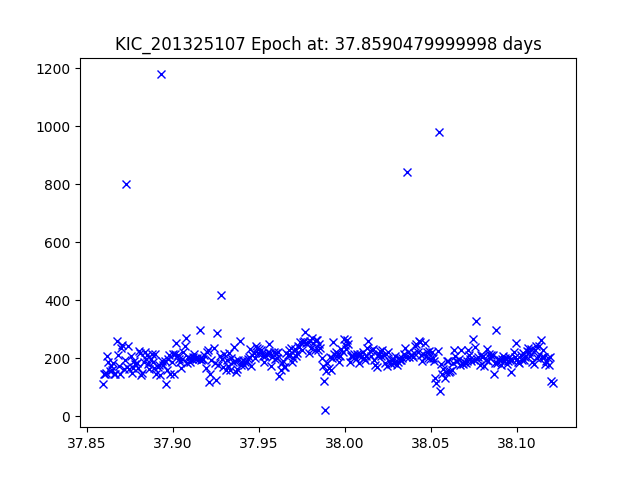

Source data for this figure (header and first rows):
JDtimes, observed fluxes, observed uncertainties
37.86, 111.8, 19.97
37.86, 148, 19.66
37.86, 144.8, 19.69
37.86, 148.3, 19.66
37.86, 206.9, 19.3
37.86, 188.1, 19.4
37.86, 157, 19.6
37.86, 172.9, 19.49
37.86, 160.4, 19.58
37.87, 185.3, 19.42
37.87, 146.4, 19.68
37.87, 147.8, 19.66
37.87, 260.2, 19.05
37.87, 212.2, 19.27
37.87, 175.5, 19.48
37.87, 145.5, 19.68
37.87, 236.7, 19.15
37.87, 244.9, 19.12
37.87, 162.9, 19.56
37.87, 194.2, 19.37
37.87, 799.4, 17.83
37.87, 171.4, 19.5
37.87, 244.2, 19.12
37.87, 163.3, 19.56
37.88, 208.2, 19.29
37.88, 151.2, 19.64
37.88, 167, 19.53
37.88, 191.5, 19.38
37.88, 179.5, 19.45
37.88, 183.9, 19.43
37.88, 167.1, 19.53
37.88, 226.8, 19.2
37.88, 217.2, 19.25
37.88, 144.5, 19.69
37.88, 149.2, 19.65
37.88, 188.5, 19.4
37.88, 222.3, 19.22
37.88, 197.7, 19.35
37.88, 211.2, 19.28
37.89, 182.1, 19.44
37.89, 164.8, 19.55
37.89, 199.5, 19.34
37.89, 216.8, 19.25
37.89, 188, 19.4
37.89, 168.1, 19.53
37.89, 215.8, 19.25
37.89, 144.7, 19.69
37.89, 169.5, 19.52
37.89, 177.4, 19.47
37.89, 143, 19.7
37.89, 1179, 17.41
37.89, 189.9, 19.39
37.89, 177.2, 19.47
37.9, 192.6, 19.38
37.9, 113.2, 19.95
37.9, 160.4, 19.58
37.9, 199.6, 19.34
37.9, 211.1, 19.28
37.9, 147.1, 19.67
37.9, 188.1, 19.4
... 324 more rows
